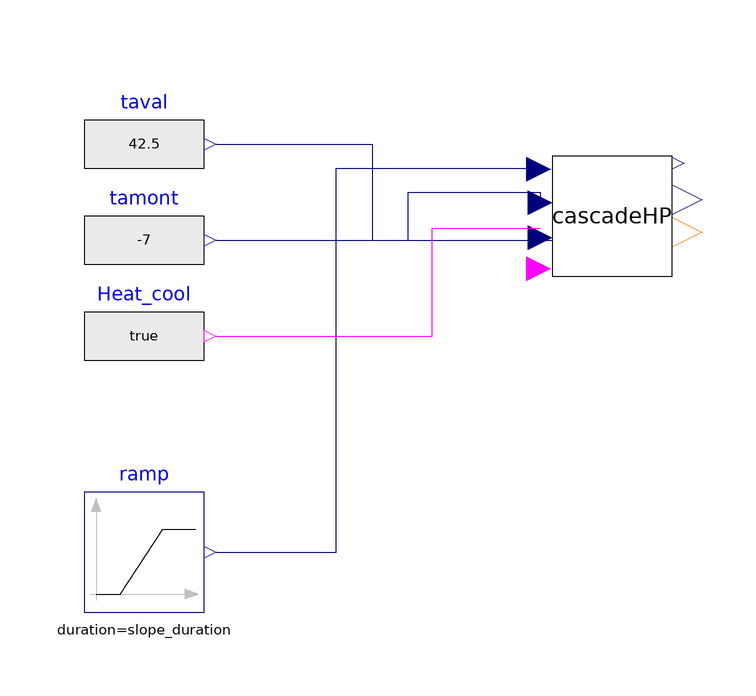

Above is the diagram view of the following Modelica model: its components placed by their Placement annotations and its connect equations drawn as lines.

model CascadeHPmatrixExample
  extends Modelica.Icons.Example;
  
  parameter Real COP_pivot = 3.;
  parameter Modelica.Units.SI.Power Pabs_pivot_cop = 33333;
  
  parameter Real EER_pivot = 3.;
  parameter Modelica.Units.SI.Power Pabs_pivot_eer = 33333;
  
  parameter Modelica.Units.SI.Power Qreq = 115000*4;
  parameter Modelica.Units.SI.Time slope_duration = 100000;
  Modelica.Blocks.Sources.RealExpression tamont(y = -7)  annotation(
    Placement(transformation(origin = {-72, -10}, extent = {{-10, -10}, {10, 10}})));
  Modelica.Blocks.Sources.RealExpression taval(y = 42.5) annotation(
    Placement(transformation(origin = {-72, 6}, extent = {{-10, -10}, {10, 10}})));
  Modelica.Blocks.Sources.Ramp ramp(height = Qreq, duration = slope_duration)  annotation(
    Placement(transformation(origin = {-72, -62}, extent = {{-10, -10}, {10, 10}})));
  Modelica.Blocks.Sources.BooleanExpression Heat_cool(y = true)  annotation(
    Placement(transformation(origin = {-72, -26}, extent = {{-10, -10}, {10, 10}})));
  CascadeHP cascadeHP(n_hp = 3, cfg=Modelitek.Hvac.HeatPumps.HPData.AirWater_AquaSnap140P(), tau = 600)  annotation(
    Placement(transformation(origin = {6, -6}, extent = {{-10, -10}, {10, 10}})));
equation
  connect(ramp.y, cascadeHP.Q_req) annotation(
    Line(points = {{-60, -62}, {-40, -62}, {-40, 2}, {-6, 2}}, color = {0, 0, 127}));
  connect(tamont.y, cascadeHP.T_amont) annotation(
    Line(points = {{-60, -10}, {-28, -10}, {-28, -2}, {-6, -2}, {-6, -4}}, color = {0, 0, 127}));
  connect(taval.y, cascadeHP.T_aval) annotation(
    Line(points = {{-60, 6}, {-34, 6}, {-34, -10}, {-4, -10}}, color = {0, 0, 127}));
  connect(Heat_cool.y, cascadeHP.heating) annotation(
    Line(points = {{-60, -26}, {-24, -26}, {-24, -8}, {-6, -8}}, color = {255, 0, 255}));
  annotation(
    experiment(StartTime = 0, StopTime = 100000, Tolerance = 1e-06, Interval = 200),
    __OpenModelica_commandLineOptions = "--matchingAlgorithm=PFPlusExt --indexReductionMethod=dynamicStateSelection -d=initialization,NLSanalyticJacobian",
    __OpenModelica_simulationFlags(lv = "LOG_STDOUT,LOG_ASSERT,LOG_STATS", s = "dassl", variableFilter = ".*"),
  Diagram(coordinateSystem(extent = {{-100, 20}, {20, -80}})));
end CascadeHPmatrixExample;